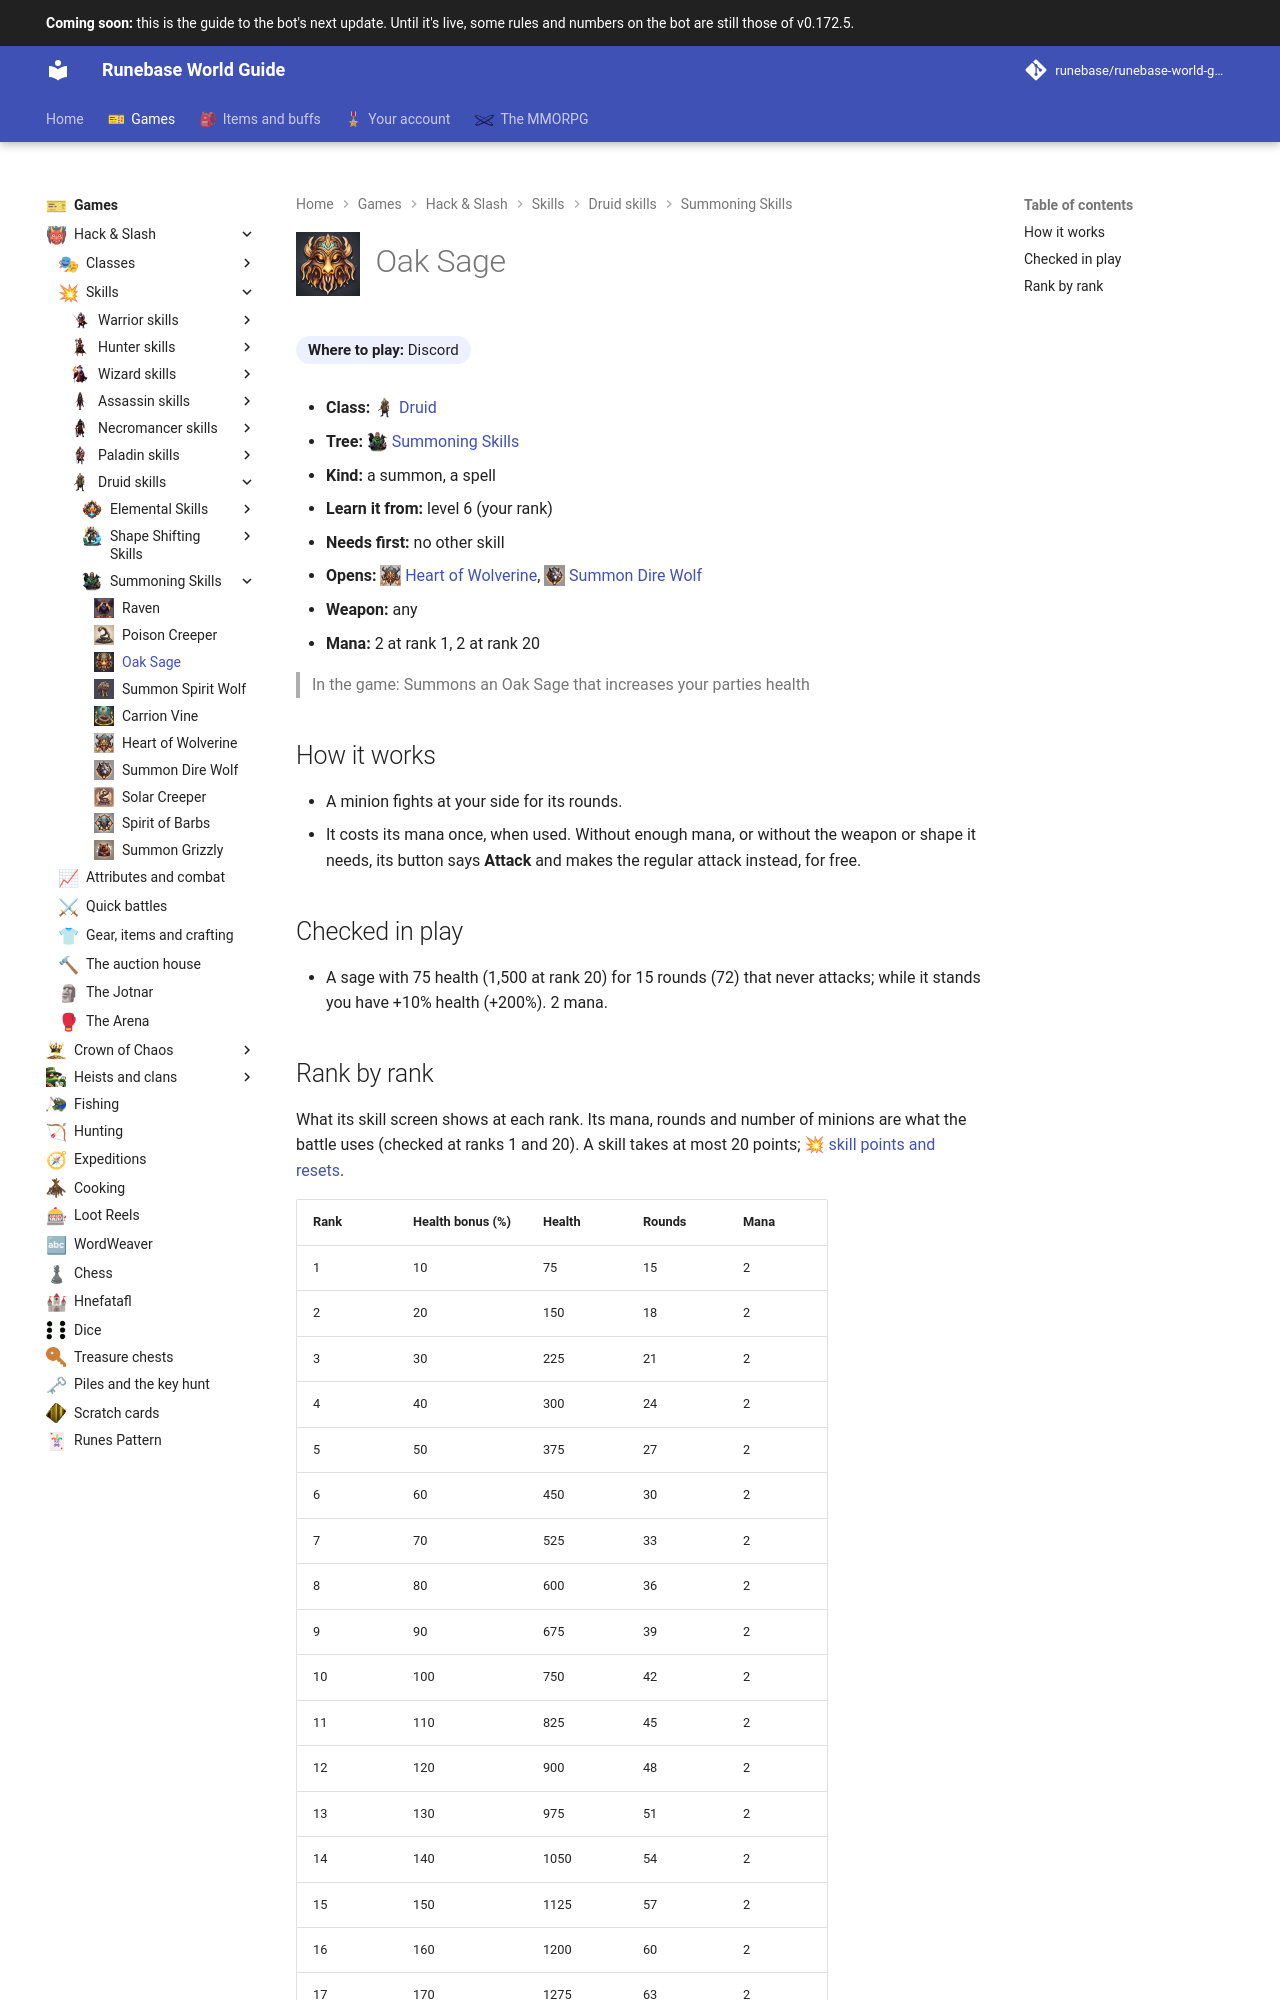

repository: Runebase/runebase-world-guide · page: next/games/hack-and-slash/skills/druid/summoning-skills/oak-sage/index.html · generator: mkdocs

---
title: "Oak Sage"
icon: guide/nav
nav_icon: "assets/icons/skill/druid/oak-sage.webp"
---

# ![Oak Sage](../../../../../assets/icons/skill/druid/oak-sage.webp){ .gi .gi-title width="64" height="64" loading="lazy" } Oak Sage

**Where to play:** Discord
{ .where-to-play }

- **Class:** <span class="gi-m">![](../../../../../assets/icons/class/druid.webp){ .gi .gi-mention width="20" height="20" loading="lazy" }&nbsp;[Druid](../../../classes/druid.md)</span>
- **Tree:** <span class="gi-m">![](../../../../../assets/icons/skill-tree/summoning-skills.webp){ .gi .gi-mention width="20" height="20" loading="lazy" }&nbsp;[Summoning Skills](index.md)</span>
- **Kind:** a summon, a spell
- **Learn it from:** level 6 (your rank)
- **Needs first:** no other skill
- **Opens:** <span class="gi-m">![](../../../../../assets/icons/skill/druid/heart-of-wolverine.webp){ .gi .gi-mention width="20" height="20" loading="lazy" }&nbsp;[Heart of Wolverine](heart-of-wolverine.md)</span>, <span class="gi-m">![](../../../../../assets/icons/skill/druid/summon-dire-wolf.webp){ .gi .gi-mention width="20" height="20" loading="lazy" }&nbsp;[Summon Dire Wolf](summon-dire-wolf.md)</span>
- **Weapon:** any
- **Mana:** 2 at rank 1, 2 at rank 20

> In the game: Summons an Oak Sage that increases your parties health

## How it works

- A minion fights at your side for its rounds.
- It costs its mana once, when used. Without enough mana, or without the weapon or shape it needs, its button says **Attack** and makes the regular attack instead, for free.

## Checked in play

- A sage with 75 health (1,500 at rank 20) for 15 rounds (72) that never attacks; while it stands you have +10% health (+200%). 2 mana.
